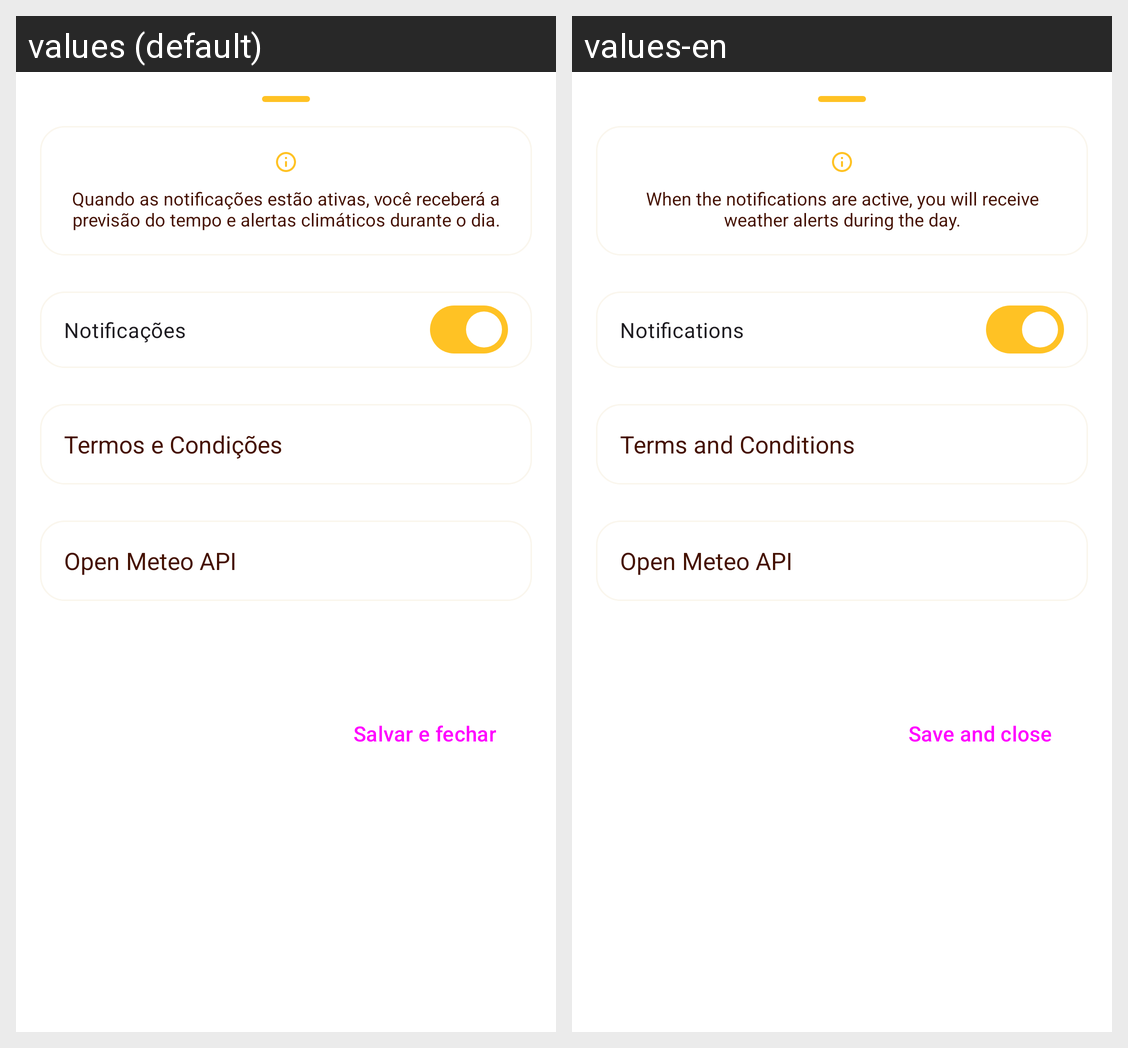

The same Android screen rendered under two of its app's locales, left to right. List the strings drawn on it with the default value and each locale's translation.
Android screen res/layout/dialogo_configuracoes.xml rendered under 2 locales, left to right: values (default), values-en. Device: Nexus 5 (rendered at 1080×1920; each locale shown at half size, 540×960, under a caption strip naming it); theme Theme.MeuClima.
Strings drawn on this screen, with the default value and each locale's value (text and hints the layout hard-codes, and strings that could not be matched under every locale, appear in the picture but are not listed):

voce_recebera_uma_notificacao
  values: Quando as notificações estão ativas, você receberá a previsão do tempo e alertas climáticos durante o dia.
  values-en: When the notifications are active, you will receive weather alerts during the day.

notificacoes
  values: Notificações
  values-en: Notifications

termos_e_condi_es
  values: Termos e Condições
  values-en: Terms and Conditions

open_meteo_api
  values: Open Meteo API
  values-en: Open Meteo API  [not translated; the default value is used]

salvar_e_fechar
  values: Salvar e fechar
  values-en: Save and close
